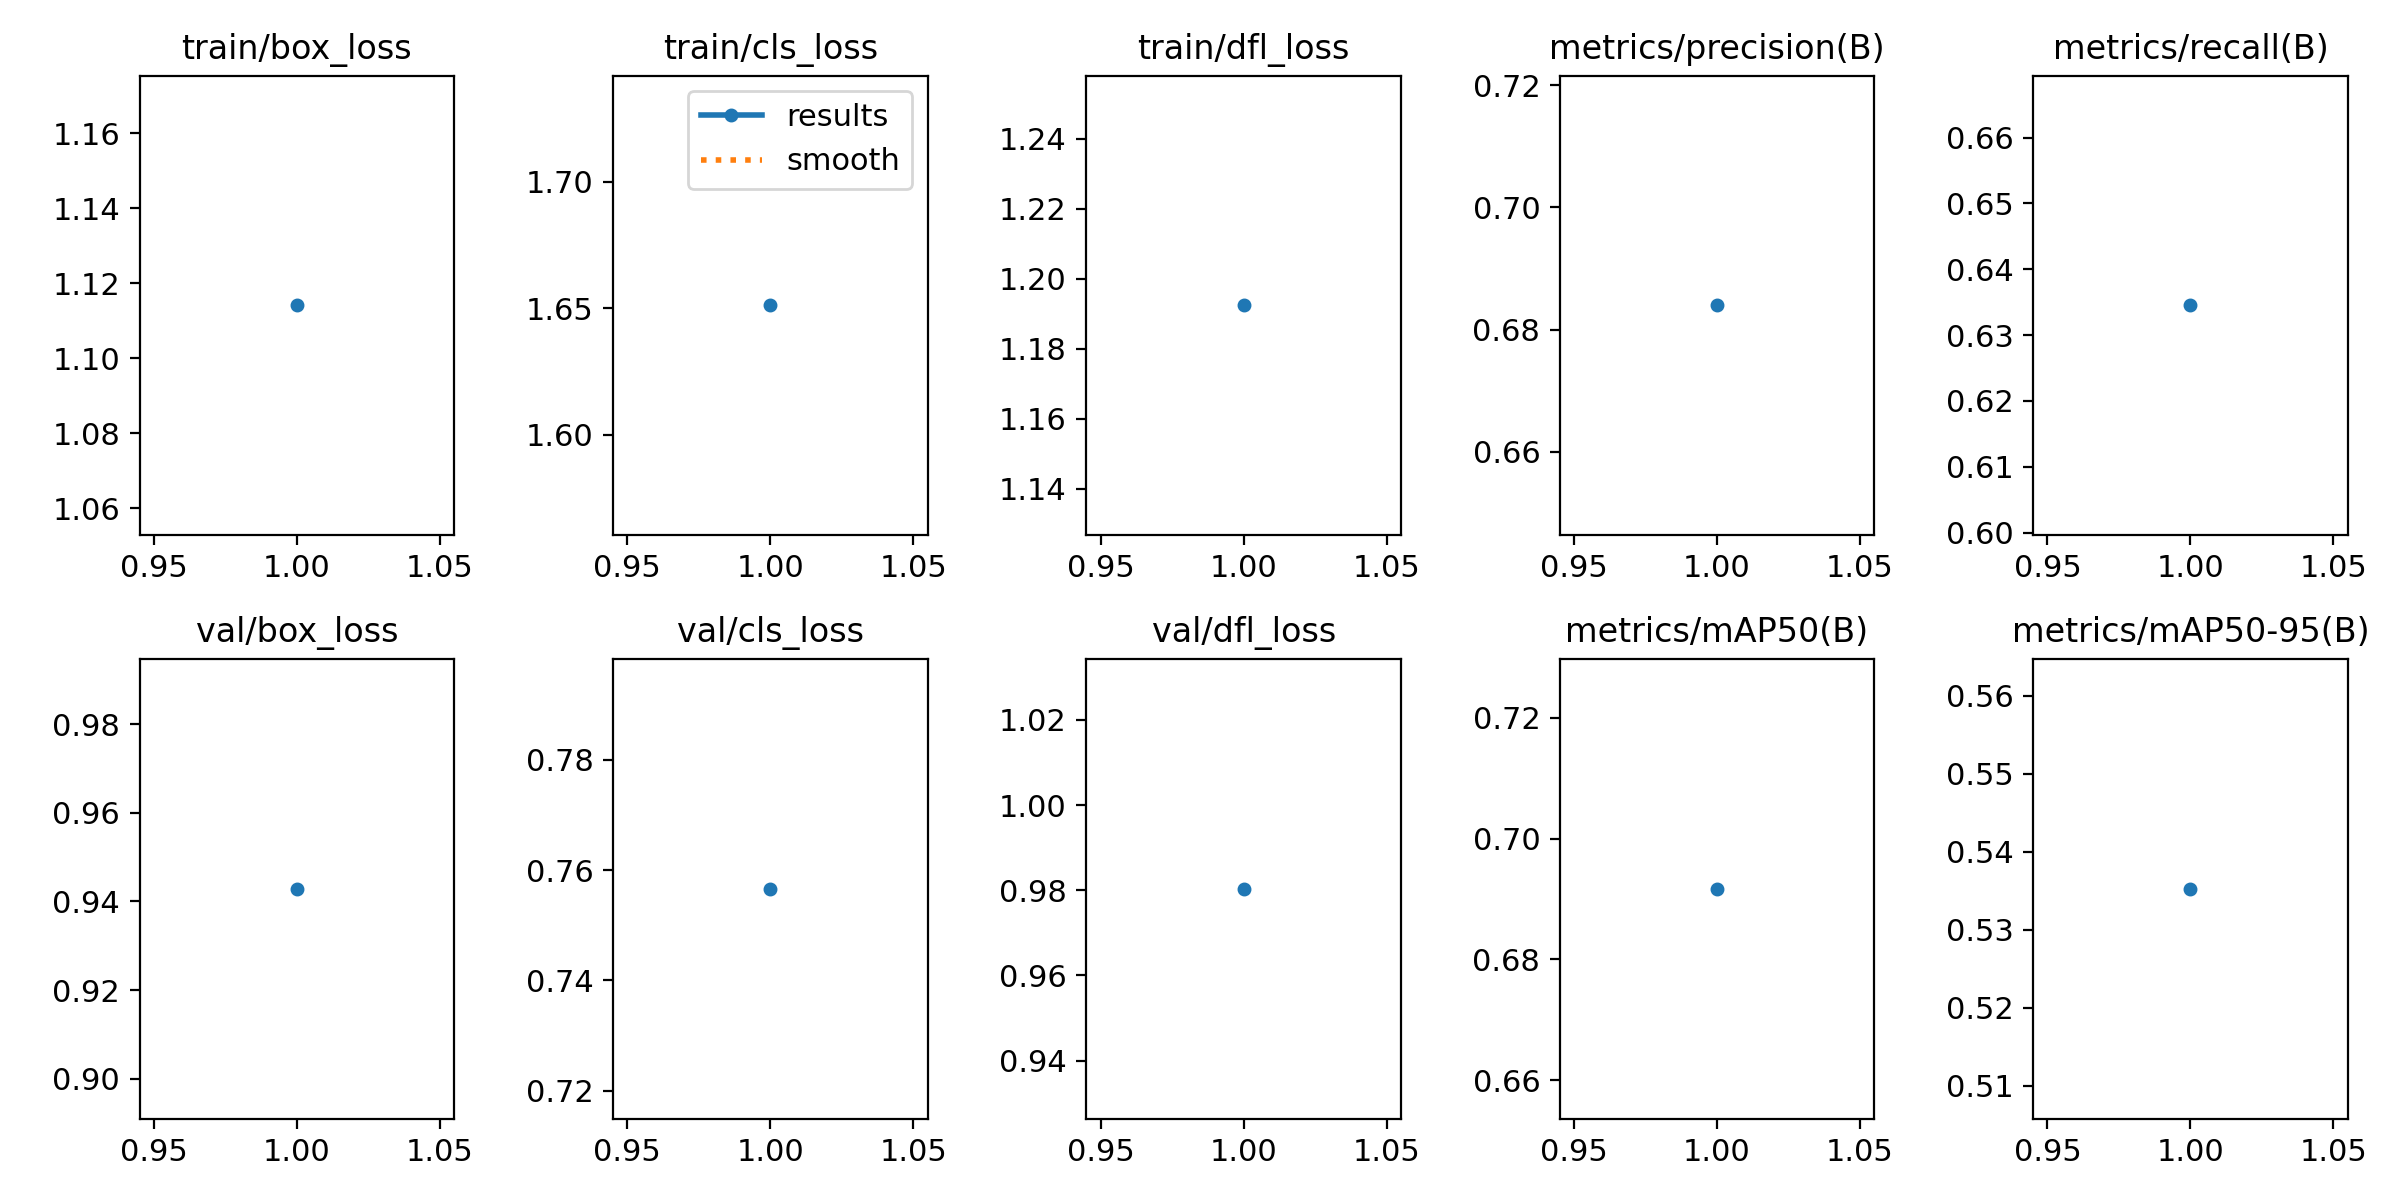

The table this chart was drawn from, first rows:
epoch, time, train/box_loss, train/cls_loss, train/dfl_loss, metrics/precision(B), metrics/recall(B), metrics/mAP50(B), metrics/mAP50-95(B), val/box_loss, val/cls_loss, val/dfl_loss, lr/pg0, lr/pg1, lr/pg2
1, 5.376, 1.114, 1.651, 1.192, 0.684, 0.6345, 0.6917, 0.5353, 0.9428, 0.7566, 0.9803, 3.689e-05, 3.689e-05, 3.689e-05
